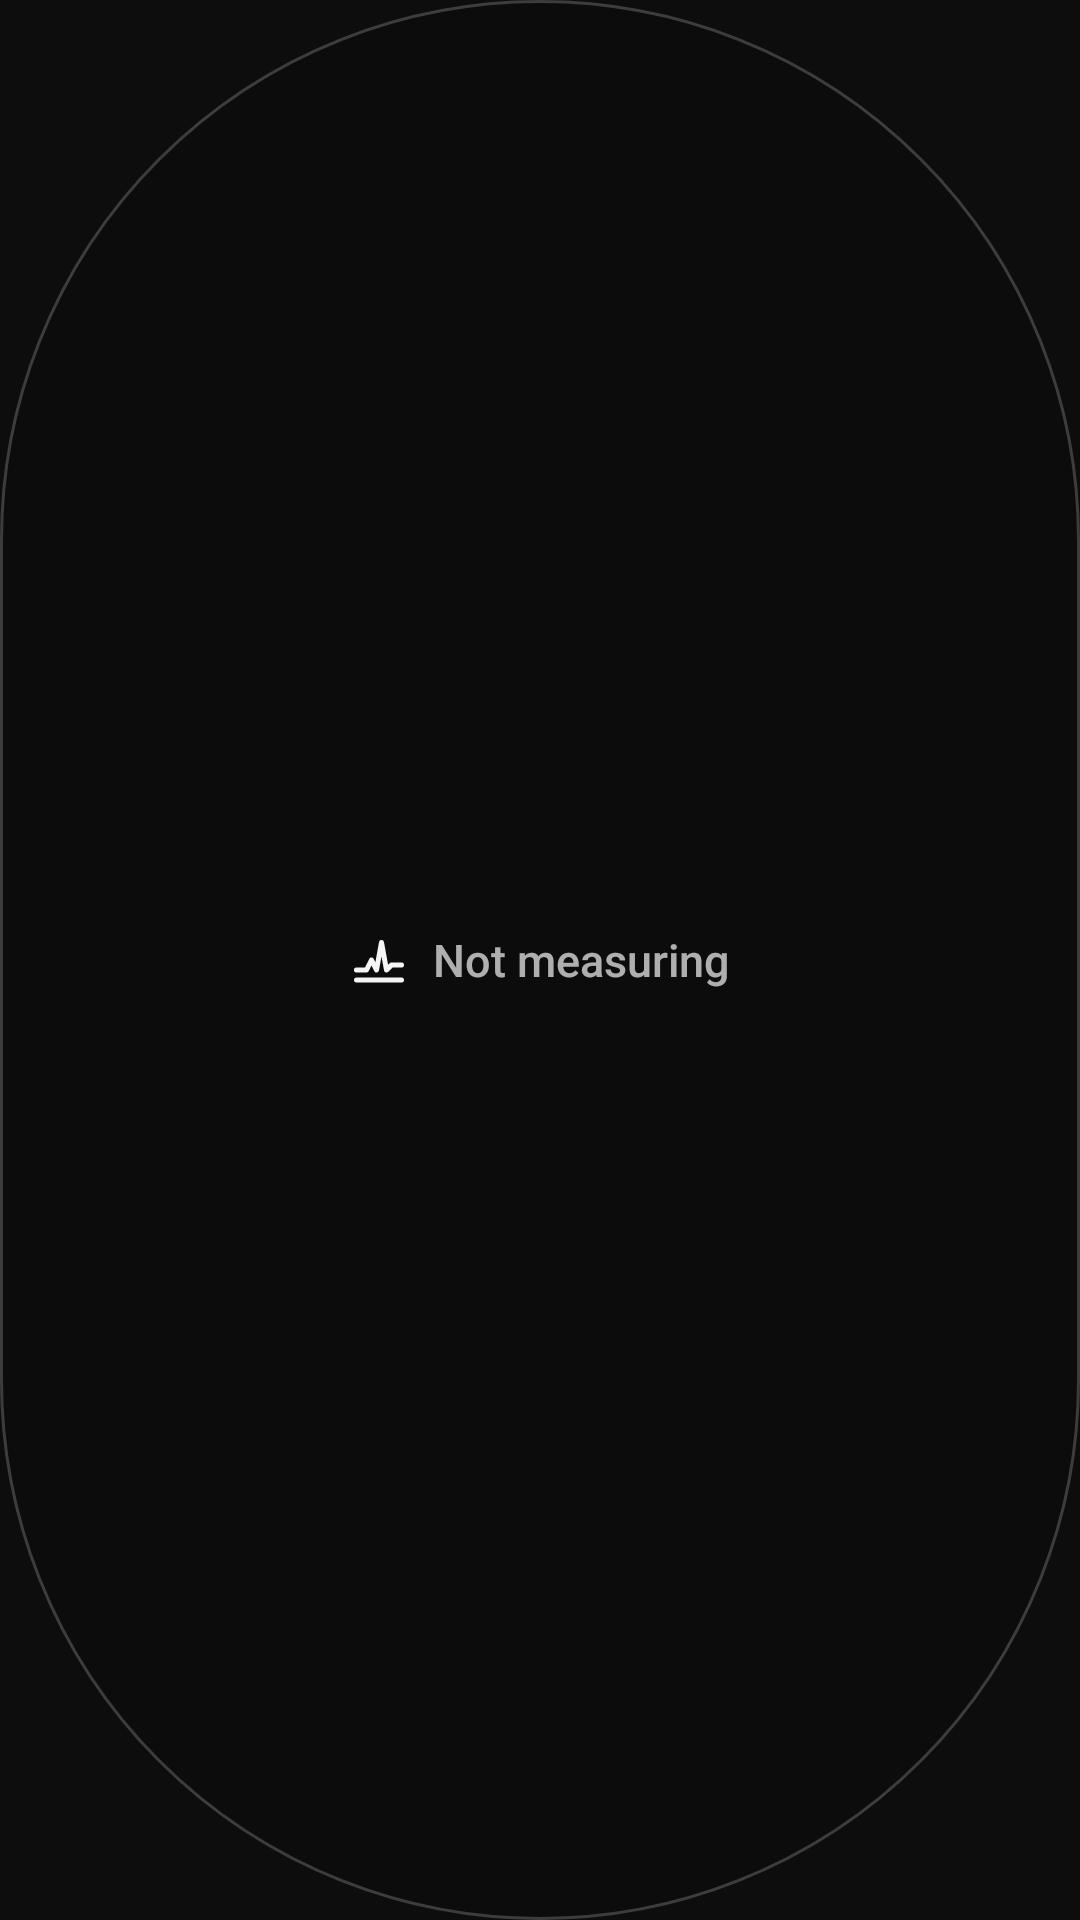

Layout XML and referenced resources for this Android screen:
<!-- AndroidManifest.xml: application theme AppTheme -->
<!-- res/layout/widget_frames.xml -->
<LinearLayout xmlns:android="http://schemas.android.com/apk/res/android"
    android:id="@+id/pill" android:layout_width="match_parent" android:layout_height="match_parent"
    android:gravity="center" android:orientation="horizontal" android:paddingHorizontal="14dp" android:background="@drawable/pill_bg">
    <ImageView android:id="@+id/icon" android:layout_width="20dp" android:layout_height="20dp" android:src="@drawable/ic_frames" android:tint="#F5F5F5" />
    <TextView android:id="@+id/words" android:layout_width="wrap_content" android:layout_height="wrap_content" android:layout_marginStart="8dp"
        android:text="Not measuring" android:textColor="#B3F5F5F5" android:textSize="15sp" android:fontFamily="sans-serif-medium" android:fontFeatureSettings="tnum" android:maxLines="1" />
</LinearLayout>
<!-- resources referenced by this layout -->
<resources>
  <!-- drawable ic_frames (drawable) -->
  <vector xmlns:android="http://schemas.android.com/apk/res/android" android:width="24dp" android:height="24dp" android:viewportWidth="24" android:viewportHeight="24">
      
      <path android:fillColor="#00000000" android:strokeColor="#FFFFFFFF" android:strokeWidth="2" android:strokeLineCap="round" android:strokeLineJoin="round"
          android:pathData="M3,16 L7,16 L9,12 L11,16 L13,5 L15,16 L17,14 L21,14" />
      <path android:fillColor="#00000000" android:strokeColor="#FFFFFFFF" android:strokeWidth="2" android:strokeLineCap="round" android:pathData="M3,20 L21,20" />
  </vector>
  <!-- drawable pill_bg (drawable) -->
  <shape xmlns:android="http://schemas.android.com/apk/res/android" android:shape="rectangle">
      <solid android:color="#E60D0D0D" />
      <stroke android:width="1dp" android:color="#33FFFFFF" />
      <corners android:radius="999dp" />
  </shape>
  <style name="AppTheme" parent="@android:style/Theme.DeviceDefault.NoActionBar">
          <item name="android:windowBackground">#0D0D0D</item>
          <item name="android:statusBarColor">#0D0D0D</item>
          <item name="android:navigationBarColor">#0D0D0D</item>
          <item name="android:colorAccent">#F5F5F5</item>
          <item name="android:fontFamily">@font/inter</item>
      </style>
</resources>
